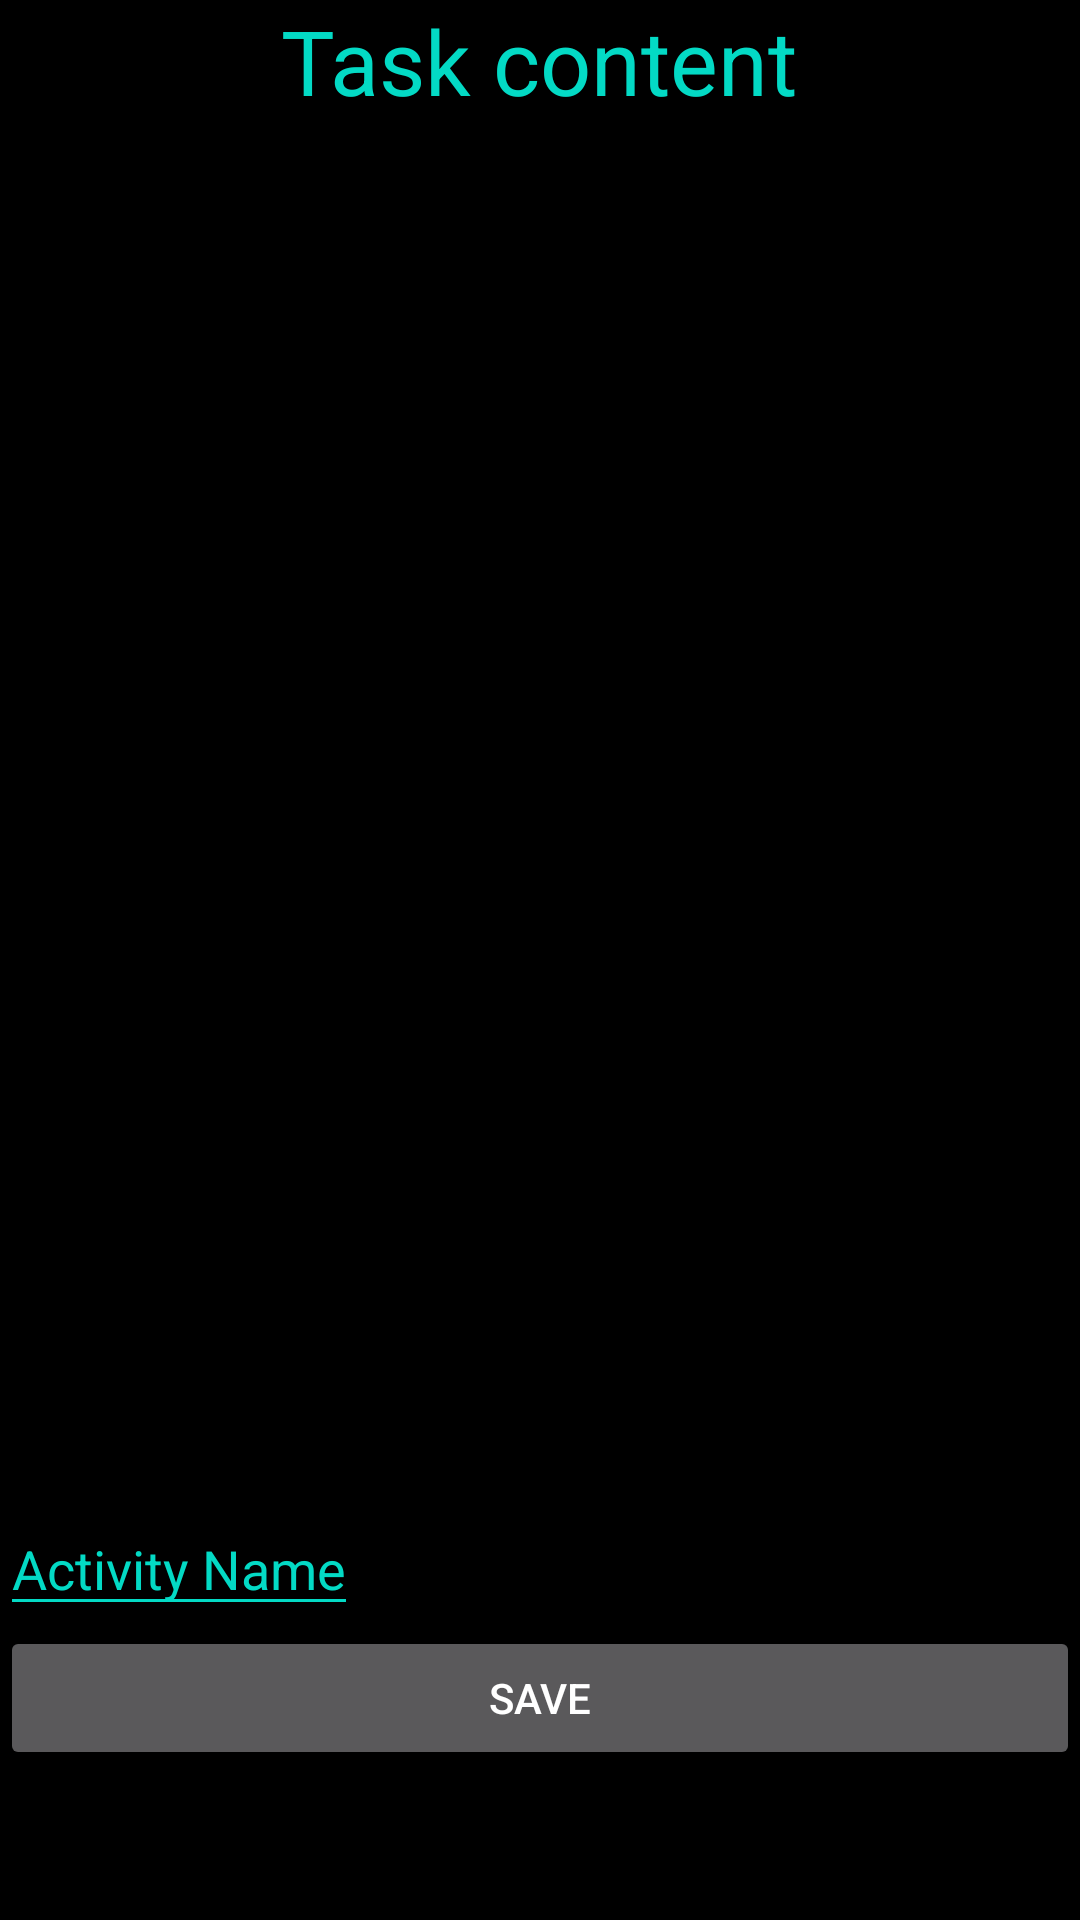

Android layout source for this screen:
<!-- AndroidManifest.xml: application theme Theme.AppCompat.NoActionBar -->
<!-- res/layout/activity_task_details.xml -->
<?xml version="1.0" encoding="utf-8"?>
<androidx.constraintlayout.widget.ConstraintLayout xmlns:android="http://schemas.android.com/apk/res/android"
    xmlns:app="http://schemas.android.com/apk/res-auto"
    xmlns:tools="http://schemas.android.com/tools"
    android:layout_width="match_parent"
    android:layout_height="wrap_content"
    android:backgroundTint="@color/black"
    android:background="@color/black"
    android:clickable="true"
    android:focusable="true">


    <LinearLayout
        android:id="@+id/linearscroller"
        android:layout_width="match_parent"
        android:layout_height="50dp"
        android:orientation="vertical"
        app:layout_constraintBottom_toTopOf="@+id/scrollView2"
        app:layout_constraintTop_toTopOf="parent">


        <TextView
            android:id="@+id/title"
            android:layout_width="wrap_content"
            android:layout_height="50dp"
            android:textColor="@color/teal_200"
            android:layout_gravity="center"
            android:textSize="30sp"
            android:text="Task content" />
    </LinearLayout>

    <ScrollView
        android:id="@+id/scrollView2"
        android:layout_width="match_parent"
        android:layout_height="0dp"
        app:layout_constraintBottom_toTopOf="@id/addActivity"
        app:layout_constraintTop_toTopOf="@+id/linearscroller"

        >

        <RelativeLayout
            android:layout_width="match_parent"
            android:layout_height="wrap_content">

            <androidx.recyclerview.widget.RecyclerView
                android:id="@+id/activityListing"
                android:layout_width="match_parent"
                android:layout_height="wrap_content">

            </androidx.recyclerview.widget.RecyclerView>

        </RelativeLayout>


    </ScrollView>


    <LinearLayout
        android:id="@+id/addActivity"
        android:layout_width="match_parent"
        android:layout_height="wrap_content"
        android:orientation="vertical"
        app:layout_constraintBottom_toBottomOf="parent"
        app:layout_constraintTop_toBottomOf="@+id/scrollView2">

        <EditText
            android:id="@+id/activityName"
            android:layout_width="wrap_content"
            android:layout_height="wrap_content"
            android:backgroundTint="@color/teal_200"
            android:textColorHint="@color/teal_200"
            android:textColor="@color/teal_200"
            android:hint="Activity Name" />

        <Button
            android:id="@+id/saveBtActivity"
            android:layout_width="match_parent"
            android:layout_height="wrap_content"
            android:text="Save" />
    </LinearLayout>

</androidx.constraintlayout.widget.ConstraintLayout>
<!-- resources referenced by this layout -->
<resources>

  <!-- not gathered from this repository: default colours our renderer supplied (Android Studio template values) -->
  <color name="teal_200">#FF03DAC5</color>
  <color name="black">#FF000000</color>
</resources>
